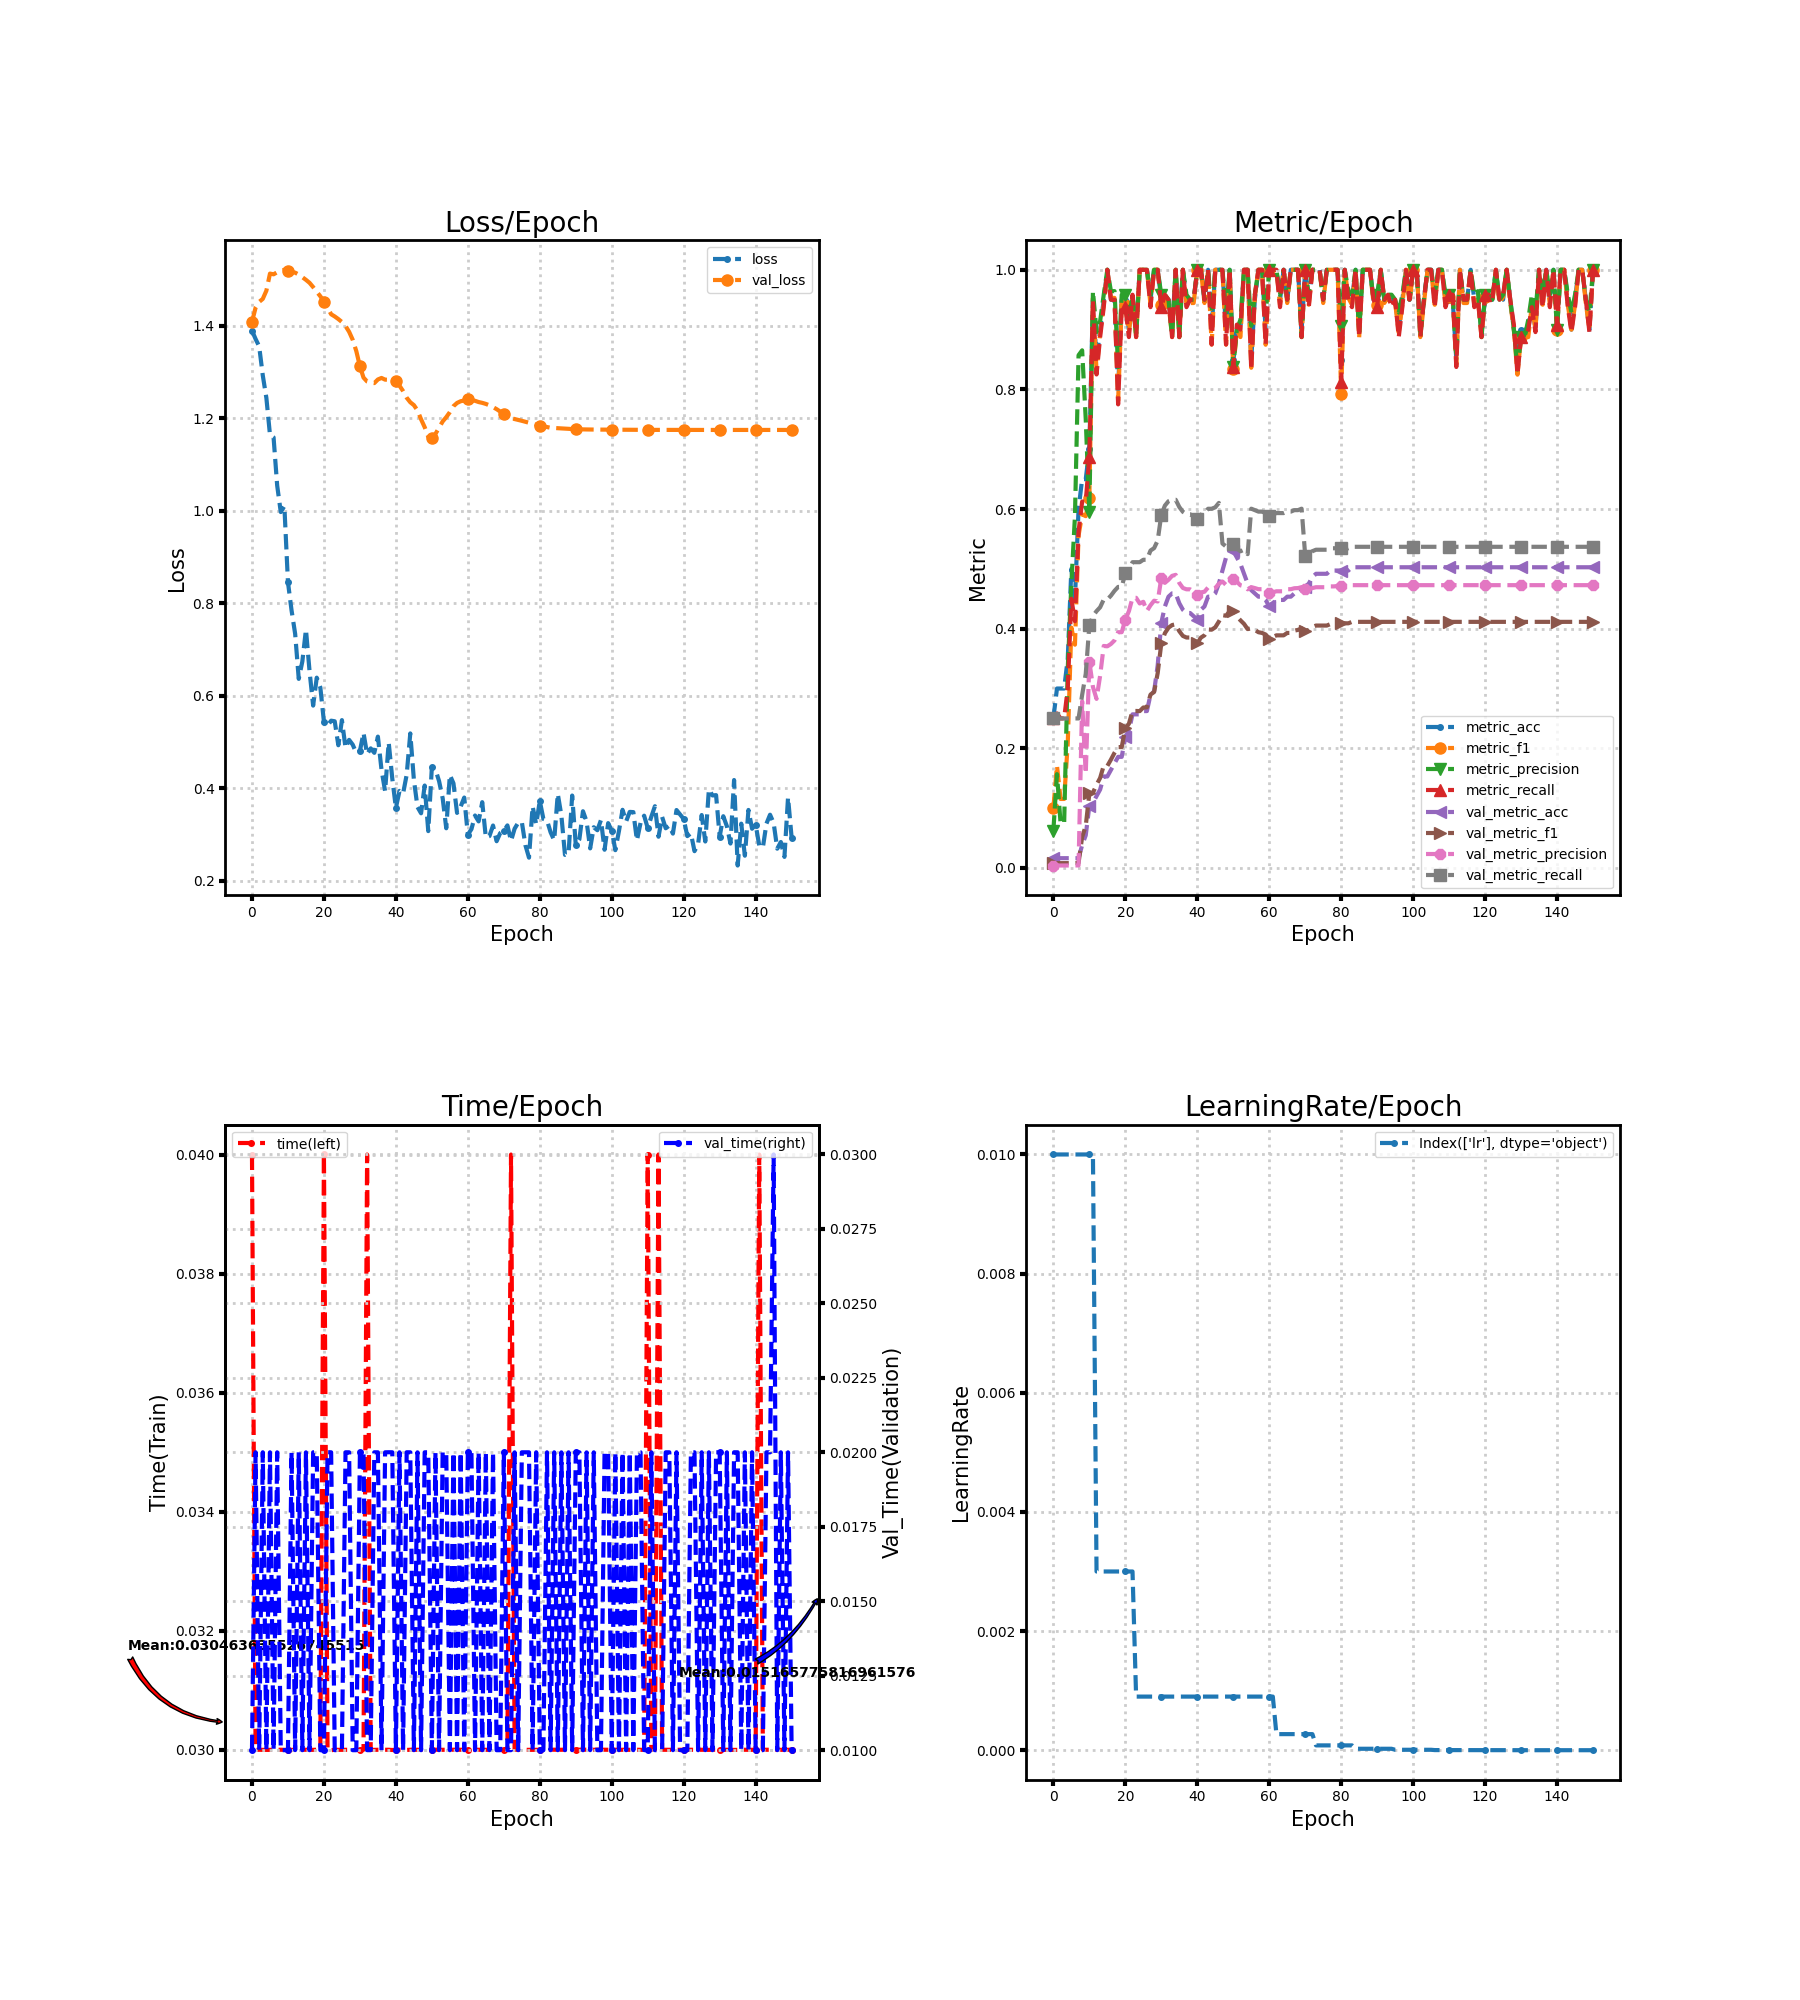

The file beside this chart, header and first rows:
loss, metric_acc, metric_f1, metric_precision, metric_recall, time, lr, val_loss, val_metric_acc, val_metric_f1, val_metric_precision, val_metric_recall, val_time
1.389, 0.25, 0.1, 0.0625, 0.25, 0.04, 0.01, 1.408, 0.01639, 0.008065, 0.004098, 0.25, 0.01
1.371, 0.3, 0.1712, 0.1569, 0.2583, 0.03, 0.01, 1.439, 0.01639, 0.008065, 0.004098, 0.25, 0.02
1.355, 0.3, 0.1154, 0.075, 0.25, 0.03, 0.01, 1.451, 0.01639, 0.008065, 0.004098, 0.25, 0.01
1.292, 0.3, 0.1154, 0.075, 0.25, 0.03, 0.01, 1.458, 0.01639, 0.008065, 0.004098, 0.25, 0.02
1.244, 0.35, 0.2083, 0.3333, 0.3, 0.03, 0.01, 1.475, 0.01639, 0.008065, 0.004098, 0.25, 0.01
1.164, 0.5, 0.4018, 0.475, 0.45, 0.03, 0.01, 1.512, 0.01639, 0.008065, 0.004098, 0.25, 0.02
1.158, 0.45, 0.3733, 0.5882, 0.4125, 0.03, 0.01, 1.511, 0.01639, 0.008152, 0.004144, 0.25, 0.01
1.055, 0.6, 0.5556, 0.8571, 0.5625, 0.03, 0.01, 1.515, 0.01639, 0.00838, 0.004261, 0.25, 0.02
0.9971, 0.65, 0.5912, 0.8654, 0.6125, 0.03, 0.01, 1.518, 0.03825, 0.05191, 0.2785, 0.2893, 0.01
1.01, 0.65, 0.5881, 0.75, 0.6125, 0.03, 0.01, 1.521, 0.05464, 0.07036, 0.1574, 0.3246, 0.01
0.8455, 0.7, 0.618, 0.5947, 0.6875, 0.03, 0.01, 1.519, 0.1038, 0.1245, 0.3448, 0.4057, 0.01
0.7846, 0.95, 0.953, 0.9643, 0.95, 0.03, 0.01, 1.516, 0.1093, 0.1259, 0.3027, 0.4213, 0.02
0.7339, 0.85, 0.8304, 0.8958, 0.825, 0.03, 0.003, 1.514, 0.1202, 0.1391, 0.2826, 0.4294, 0.01
0.6366, 0.9, 0.8951, 0.9143, 0.8875, 0.03, 0.003, 1.51, 0.1311, 0.1505, 0.3215, 0.4358, 0.02
0.6743, 0.95, 0.9416, 0.9583, 0.9375, 0.03, 0.003, 1.505, 0.153, 0.1712, 0.3711, 0.4488, 0.009999
0.7433, 1.0, 1.0, 1.0, 1.0, 0.03, 0.003, 1.499, 0.153, 0.1705, 0.3706, 0.4488, 0.02
0.6534, 0.95, 0.953, 0.9643, 0.95, 0.03, 0.003, 1.492, 0.1639, 0.1812, 0.3745, 0.4553, 0.009999
0.5789, 0.95, 0.953, 0.9643, 0.95, 0.03, 0.003, 1.483, 0.1749, 0.1926, 0.3805, 0.4634, 0.02
0.6393, 0.8, 0.781, 0.8375, 0.775, 0.03, 0.003, 1.473, 0.1858, 0.2021, 0.3942, 0.4698, 0.02
0.6182, 0.95, 0.9416, 0.9583, 0.9375, 0.03, 0.003, 1.463, 0.1858, 0.2021, 0.3942, 0.4698, 0.009998
0.5438, 0.95, 0.9416, 0.9583, 0.9375, 0.04, 0.003, 1.452, 0.2186, 0.2335, 0.415, 0.4925, 0.01
0.5355, 0.9, 0.8951, 0.9143, 0.8875, 0.03, 0.003, 1.439, 0.2295, 0.2411, 0.4294, 0.4974, 0.02001
0.5463, 0.95, 0.9545, 0.9583, 0.9583, 0.02999, 0.003, 1.424, 0.2568, 0.2625, 0.4516, 0.5112, 0.02
0.5451, 0.9, 0.8875, 0.8875, 0.8875, 0.03, 0.0009, 1.42, 0.2568, 0.2625, 0.4516, 0.5112, 0.01
0.4933, 1.0, 1.0, 1.0, 1.0, 0.03, 0.0009, 1.414, 0.2568, 0.2622, 0.4422, 0.5112, 0.01
0.5476, 1.0, 1.0, 1.0, 1.0, 0.03, 0.0009, 1.408, 0.2623, 0.2682, 0.4449, 0.5152, 0.009999
0.4876, 1.0, 1.0, 1.0, 1.0, 0.03, 0.0009, 1.399, 0.2623, 0.2686, 0.4296, 0.5152, 0.02
0.5049, 0.95, 0.9416, 0.9583, 0.9375, 0.03, 0.0009, 1.387, 0.2896, 0.2898, 0.4392, 0.5306, 0.02
0.4945, 1.0, 1.0, 1.0, 1.0, 0.03, 0.0009, 1.369, 0.2951, 0.2943, 0.4468, 0.5347, 0.009999
0.4765, 1.0, 1.0, 1.0, 1.0, 0.03, 0.0009, 1.345, 0.3388, 0.3259, 0.4455, 0.5474, 0.009999
0.4809, 0.95, 0.9416, 0.9583, 0.9375, 0.03, 0.0009, 1.312, 0.4098, 0.3753, 0.4846, 0.5904, 0.02
0.5199, 0.95, 0.9545, 0.9583, 0.9583, 0.03, 0.0009, 1.288, 0.4372, 0.3925, 0.4767, 0.6058, 0.02
0.4739, 0.95, 0.9444, 0.95, 0.95, 0.04, 0.0009, 1.279, 0.4536, 0.4017, 0.4818, 0.6131, 0.01
0.4865, 0.9, 0.8875, 0.8875, 0.8875, 0.03, 0.0009, 1.277, 0.459, 0.4061, 0.4883, 0.6156, 0.01
0.4769, 1.0, 1.0, 1.0, 1.0, 0.03, 0.0009, 1.276, 0.459, 0.4074, 0.49, 0.6156, 0.02
0.5119, 0.9, 0.8875, 0.8875, 0.8875, 0.03, 0.0009, 1.284, 0.4426, 0.3959, 0.4765, 0.6035, 0.02
0.4404, 1.0, 1.0, 1.0, 1.0, 0.03, 0.0009, 1.287, 0.4317, 0.3879, 0.4681, 0.5954, 0.009999
0.3941, 0.95, 0.9416, 0.9583, 0.9375, 0.03, 0.0009, 1.283, 0.4262, 0.3853, 0.4659, 0.5914, 0.02
0.4994, 0.95, 0.9444, 0.95, 0.95, 0.03, 0.0009, 1.283, 0.4262, 0.3853, 0.4659, 0.5914, 0.02
0.421, 0.95, 0.9444, 0.95, 0.95, 0.03, 0.0009, 1.284, 0.4208, 0.3811, 0.4619, 0.5874, 0.02
0.358, 1.0, 1.0, 1.0, 1.0, 0.03, 0.0009, 1.279, 0.4153, 0.3755, 0.4562, 0.5833, 0.009999
0.3946, 1.0, 1.0, 1.0, 1.0, 0.03, 0.0009, 1.27, 0.4317, 0.3851, 0.4607, 0.5907, 0.02
0.3889, 0.95, 0.9444, 0.95, 0.95, 0.03, 0.0009, 1.259, 0.4372, 0.389, 0.4618, 0.5931, 0.01
0.4296, 1.0, 1.0, 1.0, 1.0, 0.03, 0.0009, 1.244, 0.4536, 0.3987, 0.4689, 0.6005, 0.02
0.5188, 0.9, 0.875, 0.9286, 0.875, 0.03, 0.0009, 1.234, 0.4536, 0.3983, 0.4665, 0.6005, 0.02
0.4188, 1.0, 1.0, 1.0, 1.0, 0.03, 0.0009, 1.228, 0.459, 0.4023, 0.468, 0.6029, 0.01
0.3598, 1.0, 1.0, 1.0, 1.0, 0.03, 0.0009, 1.217, 0.4754, 0.412, 0.4751, 0.6103, 0.02
0.3462, 1.0, 1.0, 1.0, 1.0, 0.03, 0.0009, 1.197, 0.4973, 0.4226, 0.4789, 0.5424, 0.009999
0.4062, 0.9, 0.875, 0.9286, 0.875, 0.03, 0.0009, 1.181, 0.5191, 0.4217, 0.4732, 0.5374, 0.02
0.3077, 1.0, 1.0, 1.0, 1.0, 0.03, 0.0009, 1.16, 0.5301, 0.4292, 0.4834, 0.5423, 0.02
0.4461, 0.85, 0.8333, 0.8375, 0.8375, 0.03, 0.0009, 1.156, 0.5301, 0.4292, 0.4834, 0.5423, 0.009999
0.4407, 0.9, 0.8995, 0.9, 0.9083, 0.03, 0.0009, 1.166, 0.5191, 0.4206, 0.4784, 0.5343, 0.02
0.4159, 0.9, 0.8875, 0.9167, 0.9, 0.03, 0.0009, 1.179, 0.5082, 0.414, 0.4725, 0.5294, 0.01
0.3789, 1.0, 1.0, 1.0, 1.0, 0.03, 0.0009, 1.193, 0.4918, 0.4081, 0.471, 0.532, 0.02
0.3139, 1.0, 1.0, 1.0, 1.0, 0.03, 0.0009, 1.202, 0.4754, 0.3993, 0.4658, 0.5247, 0.02
0.4291, 0.85, 0.8362, 0.9062, 0.8333, 0.03, 0.0009, 1.213, 0.4645, 0.4007, 0.4695, 0.6006, 0.009999
0.411, 0.95, 0.9545, 0.9583, 0.9583, 0.03, 0.0009, 1.226, 0.459, 0.398, 0.4679, 0.5982, 0.02
0.3471, 1.0, 1.0, 1.0, 1.0, 0.03, 0.0009, 1.233, 0.4536, 0.3941, 0.4661, 0.5957, 0.01
0.3606, 1.0, 1.0, 1.0, 1.0, 0.03, 0.0009, 1.237, 0.4536, 0.3929, 0.466, 0.5957, 0.02
0.3803, 0.9, 0.8747, 0.9226, 0.875, 0.03, 0.0009, 1.238, 0.4481, 0.3903, 0.4645, 0.5933, 0.01
... 91 more rows
